The GitHub repository saloviho/SORRY contains a labelled image folder "224x224" with 12 categories: adware, benign, crypto miner, downloader, dropper, file infector, flooder, installer, packed, ransomware, spyware, worm. Examples follow, each with its label.

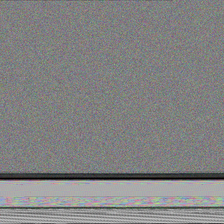
Label: ransomware

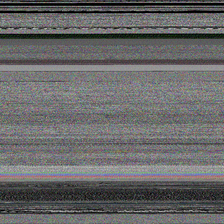
Label: file infector

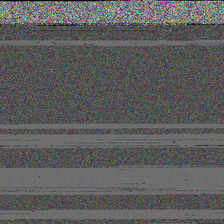
Label: dropper

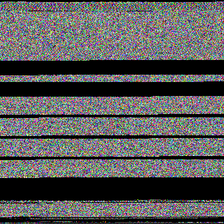
Label: worm

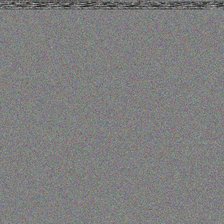
Label: packed

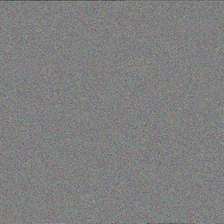
Label: benign
